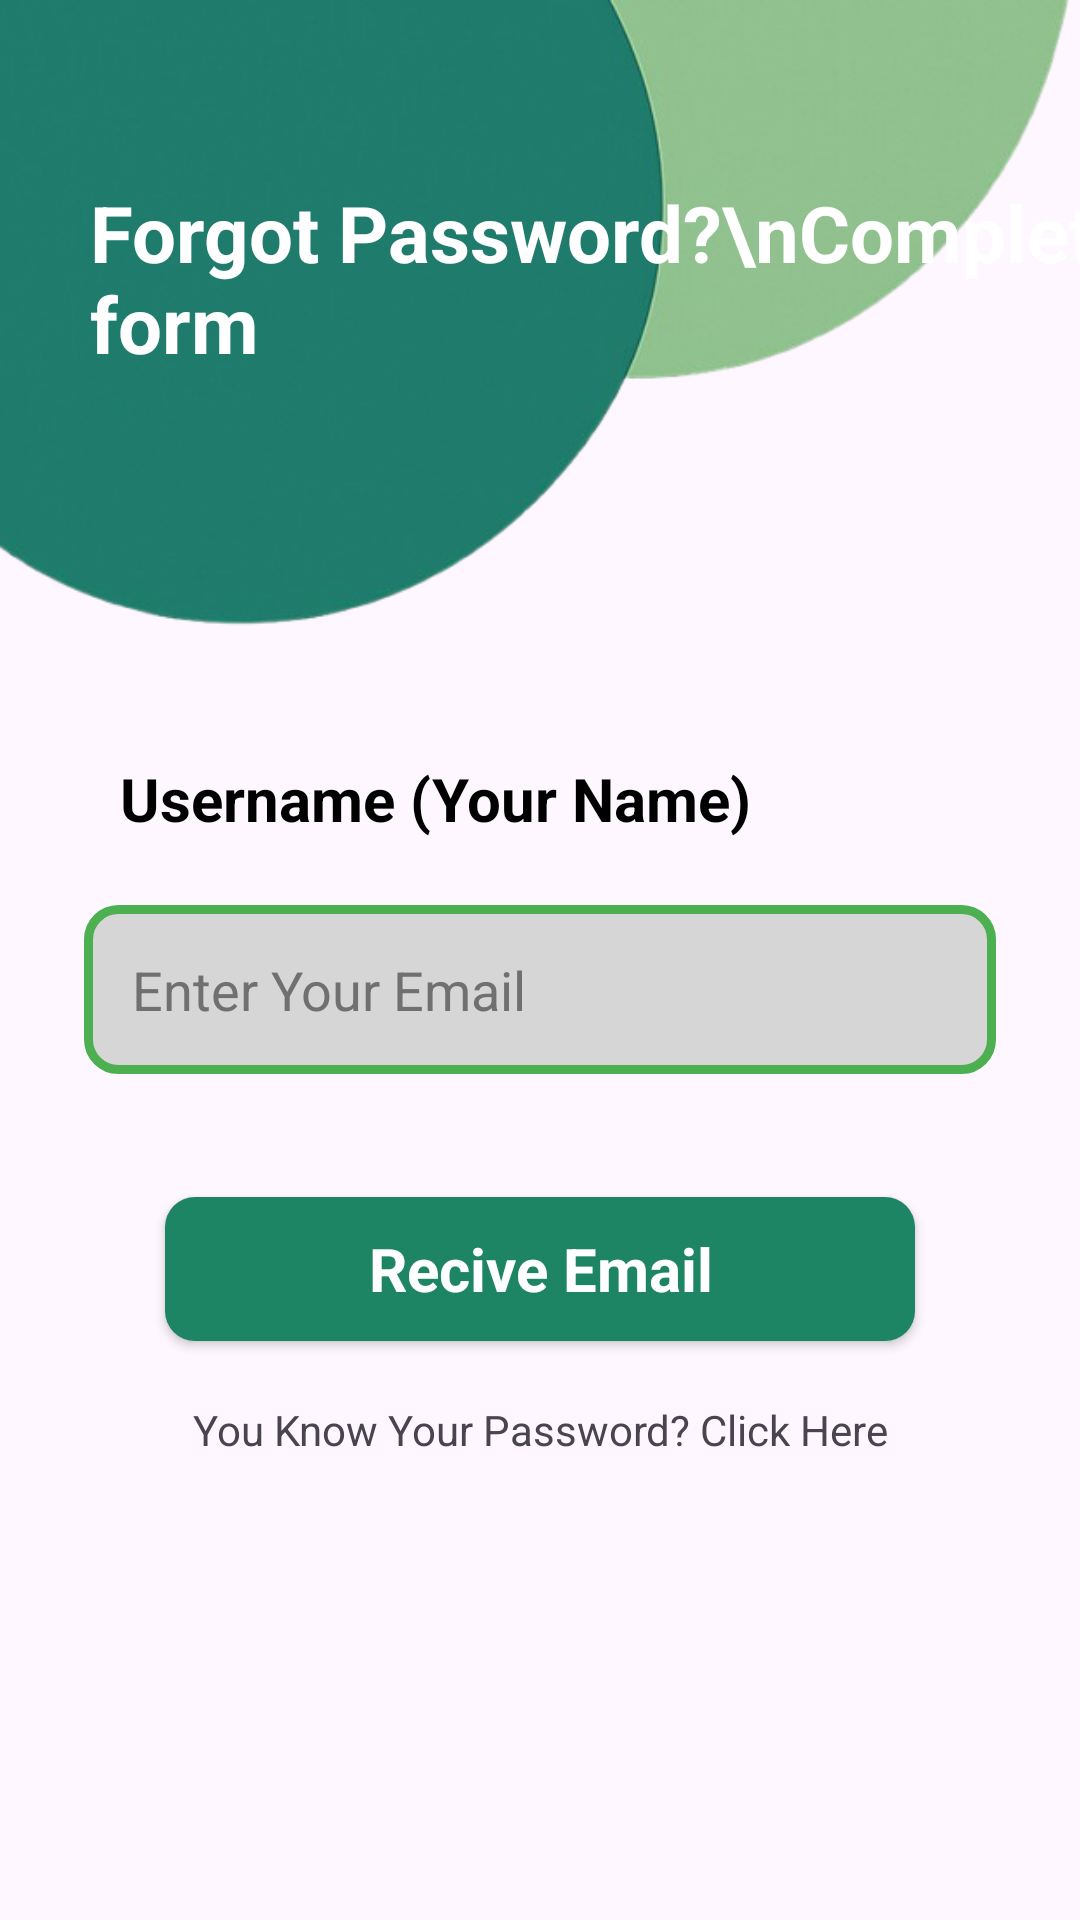

Android layout source for this screen:
<!-- AndroidManifest.xml: application theme Theme.Moneywaysapp -->
<!-- res/layout/activity_forgot_password.xml -->
<?xml version="1.0" encoding="utf-8"?>
<androidx.constraintlayout.widget.ConstraintLayout xmlns:android="http://schemas.android.com/apk/res/android"
    xmlns:app="http://schemas.android.com/apk/res-auto"
    xmlns:tools="http://schemas.android.com/tools"
    android:layout_width="match_parent"
    android:layout_height="match_parent"
    android:padding="0dp">

    <ImageView
        android:id="@+id/imageView5"
        android:layout_width="match_parent"
        android:layout_height="220dp"
        android:adjustViewBounds="true"
        android:contentDescription="Top bubbles"
        android:scaleType="centerCrop"
        android:src="@drawable/bubbles2"
        app:layout_constraintEnd_toEndOf="parent"
        app:layout_constraintHorizontal_bias="0.0"
        app:layout_constraintStart_toStartOf="parent"
        app:layout_constraintTop_toTopOf="parent" />

    <TextView
        android:id="@+id/loginTitle"
        android:layout_width="wrap_content"
        android:layout_height="wrap_content"
        android:layout_marginStart="30dp"
        android:layout_marginTop="60dp"
        android:text="Forgot Password?\nComplete form"
        android:textColor="@color/white"
        android:textSize="26sp"
        android:textStyle="bold"
        app:layout_constraintStart_toStartOf="parent"
        app:layout_constraintTop_toTopOf="parent"
        tools:ignore="MissingConstraints" />

    <LinearLayout
        android:layout_width="match_parent"
        android:layout_height="400dp"
        android:layout_marginTop="20dp"
        android:orientation="vertical"
        android:padding="28dp"
        app:layout_constraintBottom_toBottomOf="parent"
        app:layout_constraintTop_toBottomOf="@+id/loginTitle"
        tools:ignore="MissingConstraints"
        tools:layout_editor_absoluteX="0dp"
        >


        <TextView
            android:id="@+id/tvEmailText"
            android:layout_width="match_parent"
            android:layout_height="wrap_content"
            android:layout_marginTop="20dp"
            android:padding="12dp"
            android:text="Username (Your Name)"
            android:textColor="#000000"
            android:textSize="20sp"
            android:textStyle="bold"
            android:paddingTop="40dp"
            />

        <EditText
            android:id="@+id/emailInput"
            android:layout_width="match_parent"
            android:layout_height="wrap_content"
            android:layout_marginTop="10dp"
            android:background="@drawable/edittext_background"
            android:ems="10"
            android:hint="Enter Your Email"
            android:inputType="textEmailAddress"
            android:padding="16dp"
            android:textColorHint="#707070"
            android:textSize="18sp" />






        <LinearLayout
            android:layout_width="match_parent"
            android:layout_height="wrap_content"
            android:layout_marginTop="25dp"
            android:orientation="horizontal">






        </LinearLayout>

        <androidx.appcompat.widget.AppCompatButton
            android:id="@+id/reciveEmailBtn"
            style="@android:style/Widget.ActionButton"
            android:layout_width="250dp"
            android:layout_height="48dp"
            android:layout_gravity="center"
            android:layout_marginTop="16dp"
            android:background="@drawable/button_background"
            android:text="Recive Email"
            android:textColor="#ffffff"
            android:textSize="20sp"
            android:textStyle="bold" />

        <TextView
            android:id="@+id/rememberPasswordLink"
            android:layout_width="match_parent"
            android:layout_height="22dp"
            android:layout_marginTop="20dp"
            android:text="You Know Your Password? Click Here"
            android:textAlignment="center" />


        


    </LinearLayout>


</androidx.constraintlayout.widget.ConstraintLayout>
<!-- resources referenced by this layout -->
<resources>
  <color name="white">#FFFFFFFF</color>
  <!-- drawable bubbles2: png bitmap (drawable, 105674 bytes) -->
  <!-- drawable button_background (drawable) -->
  <?xml version="1.0" encoding="utf-8"?>
  <selector xmlns:android="http://schemas.android.com/apk/res/android">
  <item>
      <shape android:shape="rectangle">
          <corners android:radius="10dp"/>
          <solid android:color="@color/darkgreen"/>
      </shape>
  </item>
  </selector>
  <!-- drawable edittext_background (drawable) -->
  <?xml version="1.0" encoding="utf-8"?>
  <selector xmlns:android="http://schemas.android.com/apk/res/android">
  <item>
      <shape android:shape="rectangle">
          <solid android:color="#D7D6D7"/>
          <corners android:radius="10dp"/>
          <stroke android:color="@color/green" android:width="3dp"/>
      </shape>
  </item>
  </selector>
  <style name="Theme.Moneywaysapp" parent="Base.Theme.Moneywaysapp">
          <item name="colorPrimary">@color/your_primary_color</item>
          <item name="colorPrimaryVariant">@color/your_primary_variant</item>
          <item name="colorOnPrimary">@color/white</item>
          <item name="colorSecondary">@color/your_secondary_color</item>
          <item name="colorOnSecondary">@color/white</item>
  
      </style>
  <color name="darkgreen">#1D8464</color>
  <color name="green">#4CAF50</color>
  <style name="Base.Theme.Moneywaysapp" parent="Theme.Material3.DayNight.NoActionBar">
          
          
  
      </style>
  <color name="your_primary_color">#1D8464</color>
  <color name="your_primary_variant">#1D8464</color>
  <color name="your_secondary_color">#1D8464</color>
</resources>
